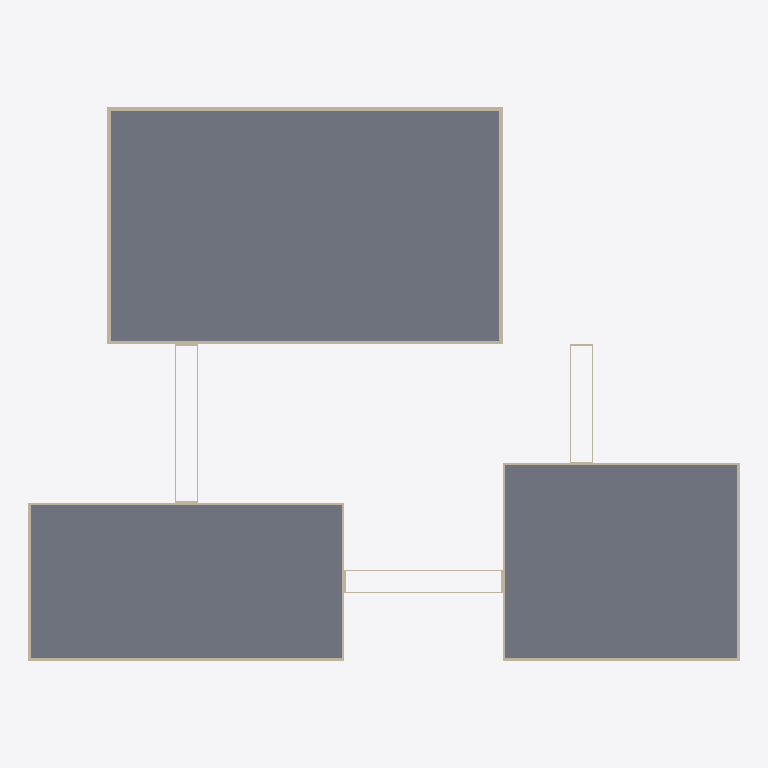
Plan cut of the same IFC building model at storey 'My Storey' (level 0.00 m, cut at 1.40 m), seen from above with north up, elements coloured by IFC class: 23 walls (beige), 3 slabs (grey). Cut surfaces are drawn darker.
Extent 90.0 m × 70.0 m × 17.3 m (x, y, z). Storeys (1): My Storey at 0.00 m. Elements (38): 24 IfcWall, 8 IfcSlab, 6 IfcRoof.

HEADER;
FILE_DESCRIPTION(('ViewDefinition[DesignTransferView]'),'2;1');
FILE_NAME('GUI6.ifc','2025-10-16T13:49:37+02:00',(''),(''),'IfcOpenShell 0.8.3','Bonsai 0.8.3','');
FILE_SCHEMA(('IFC4'));
ENDSEC;
DATA;
#1=IFCPROJECT('3wviNdpef7ARe6mxA$6IWe',$,'My Project',$,$,$,$,(#14,#26),#9);
#31=IFCSITE('2FY57o8GP5gB89JzphHm8A',$,'My Site',$,$,#54,$,$,$,$,$,$,$,$);
#37=IFCBUILDING('0vgGe$o7bBQPSZFhvBaIcf',$,'My Building',$,$,#60,$,$,$,$,$,$);
#43=IFCBUILDINGSTOREY('05koLqXdvDoAHYCqaB0Arb',$,'My Storey',$,$,#66,$,$,$,$);
#446=IFCSLAB('2f5OZsHZX6OhAacjVbVaFT',$,'Sports Hall Floor',$,$,#458,#453,$,$);
#164=IFCSLAB('0FriIcyZz3Bgxj_MB9l_Fz',$,'Lecture Ground Floor',$,$,#176,#171,$,$);
#299=IFCSLAB('2njUzTdMb0kvUGX6GjLapI',$,'Library Ground Floor',$,$,#311,#306,$,$);
#391=IFCWALL('1_a4NCGeD1IedlzAgzdP2t',$,'Sports_Wall_003',$,$,#410,#402,$,$);
#351=IFCWALL('0EFjr$58P8zuucLNyJc44v',$,'Sports_Wall_001',$,$,#370,#362,$,$);
#67=IFCWALL('1RN78UZtb6wQghgVGgYWXI',$,'Lecture_Wall_001',$,$,#87,#79,$,$);
#371=IFCWALL('2M1JDHkDz30vYIXolZMC2k',$,'Sports_Wall_002',$,$,#390,#382,$,$);
#411=IFCWALL('2yvbANPpTAjOssYwcDQMnZ',$,'Sports_Wall_004',$,$,#430,#422,$,$);
#203=IFCWALL('1YCj3hs8r1muPKmUYbkDZI',$,'Library_Wall_001',$,$,#222,#214,$,$);
#108=IFCWALL('0bepkmx7L9KuPw$yoYlUzP',$,'Lecture_Wall_003',$,$,#127,#119,$,$);
#223=IFCWALL('3nJNLYQaP20OM3WGXXGA7z',$,'Library_Wall_002',$,$,#242,#234,$,$);
#243=IFCWALL('0GBY9xVgLA08CVDLCpLLlg',$,'Library_Wall_003',$,$,#262,#254,$,$);
#128=IFCWALL('1AmVNM1vj67AVBRB9Rjihf',$,'Lecture_Wall_004',$,$,#147,#139,$,$);
#263=IFCWALL('0qx1K$WIjFOQJdRfnxb$8v',$,'Library_Wall_004',$,$,#282,#274,$,$);
#88=IFCWALL('3MvVsU_BH9XggyvhTIEz$2',$,'Lecture_Wall_002',$,$,#107,#99,$,$);
#651=IFCWALL('3$vqQ83FXD0wBK6BgYTaDM',$,'Walkway3_Wall_001',$,$,#670,#662,$,$);
#691=IFCWALL('3YGSoXyNzDKA_9jSKyKd1_',$,'Walkway3_Wall_003',$,$,#710,#702,$,$);
#479=IFCWALL('3C2gxBzl92wQ6oNMGFRoI1',$,'Walkway1_Wall_002',$,$,#498,#490,$,$);
#519=IFCWALL('0mg$yso2DB2voFxLfM1FvQ',$,'Walkway1_Wall_004',$,$,#538,#530,$,$);
#575=IFCWALL('0EdG5ADQv0xuK7yQAFv_dD',$,'Walkway2_Wall_002',$,$,#594,#586,$,$);
#615=IFCWALL('2JqWh0FDbDPPPvgczr5Xdn',$,'Walkway2_Wall_004',$,$,#634,#626,$,$);
#459=IFCWALL('37oR414Yj6A8Vulz1vrVJ3',$,'Walkway1_Wall_001',$,$,#478,#470,$,$);
#499=IFCWALL('2asVeRHgX9p9KoWqMPmo7n',$,'Walkway1_Wall_003',$,$,#518,#510,$,$);
#671=IFCWALL('2HqPZeIrH1aeq2en5j7V7h',$,'Walkway3_Wall_002',$,$,#690,#682,$,$);
#595=IFCWALL('1WllurzejDmORXs4rYVKun',$,'Walkway2_Wall_003',$,$,#614,#606,$,$);
#711=IFCWALL('2qO7qQWe92Gu0lW69y3VD1',$,'Walkway3_Wall_004',$,$,#730,#722,$,$);
ENDSEC;